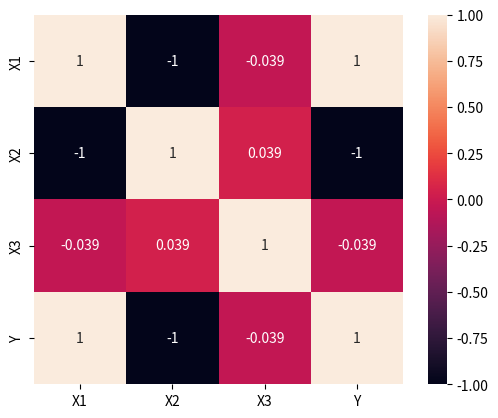

Write the Python code that produced this figure.
import pandas as pd

df = pd.DataFrame({
    'X1' : [1,2,3,4,5],
    'X2' : [5,4,3,2,1],
    'X3' : [-1000, 50, 7, 100, -1100],
    'Y' : [2,3,4,5,6],
})

print(df)

import matplotlib.pyplot as plt
import seaborn as sns # 그림을 좀 예쁘게 그려주는 놈
sns.heatmap(data=df.corr(), square=True, annot=True, cbar=True)
plt.show()
